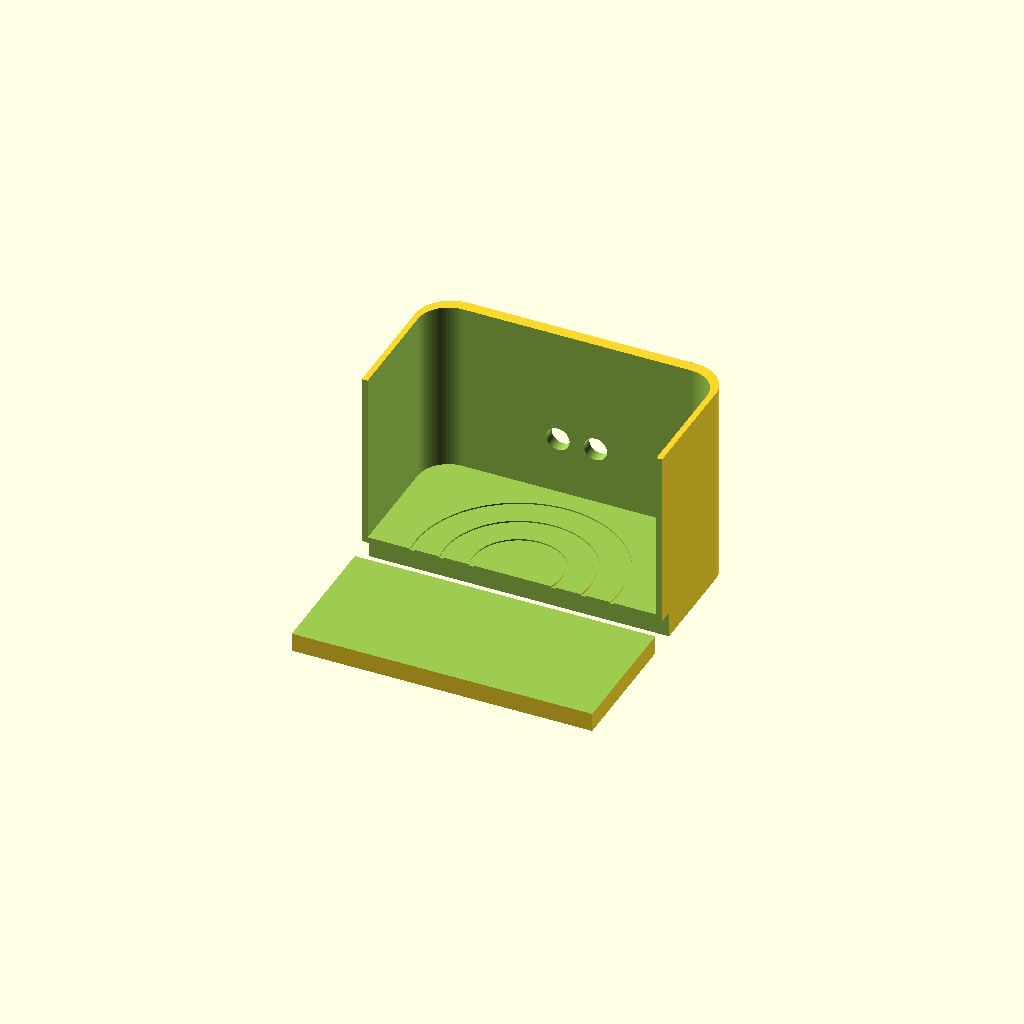
Cell 1 — every parameter at its default value.
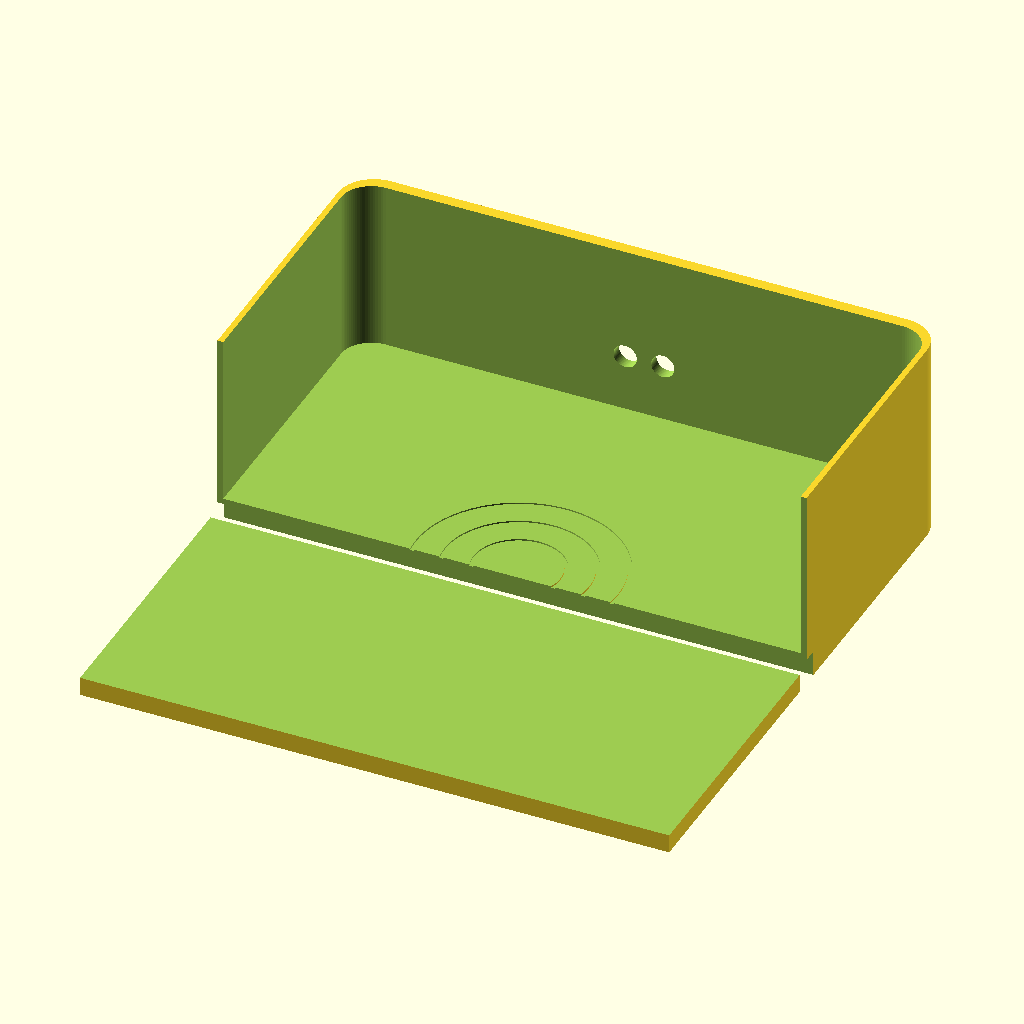
Cell 2 — extrusion_outer_width set to 400, the other parameters unchanged.
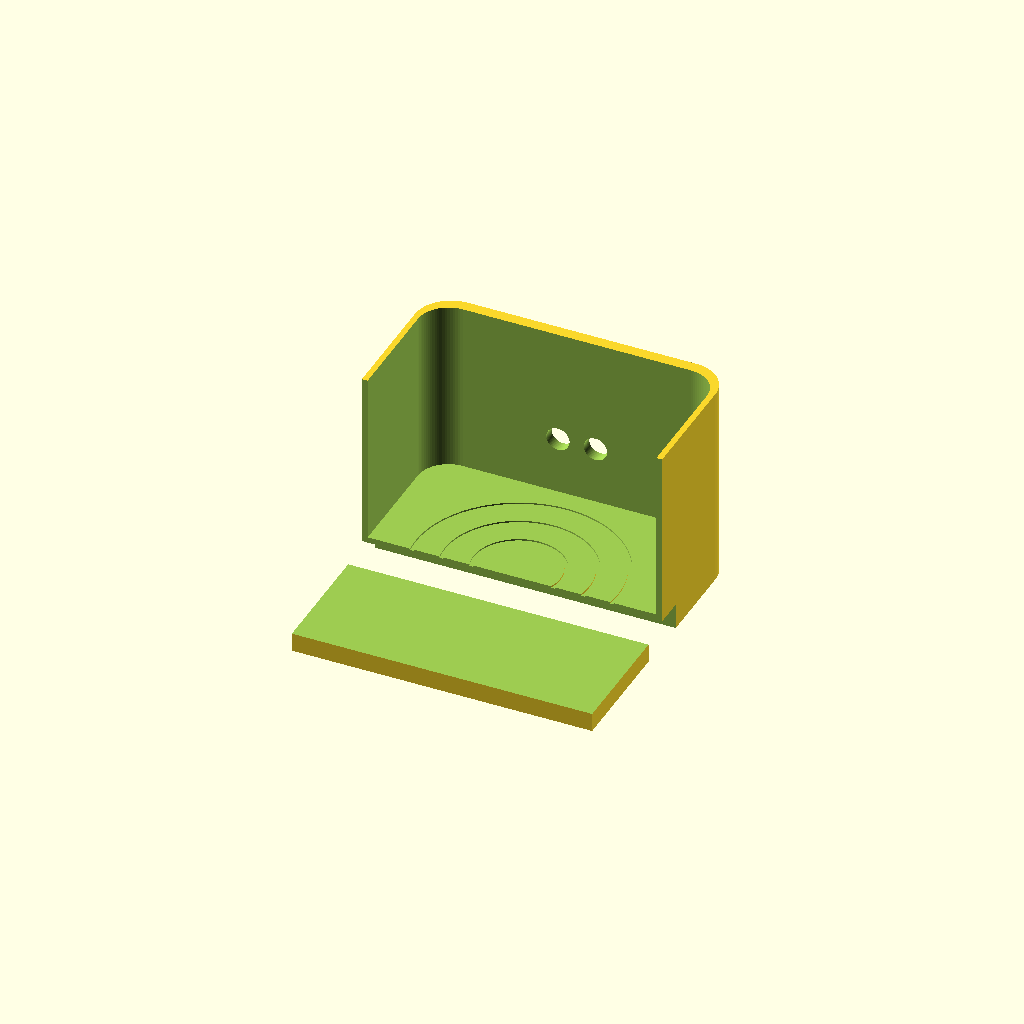
Cell 3 — extrusion_profile set to 40, the other parameters unchanged.
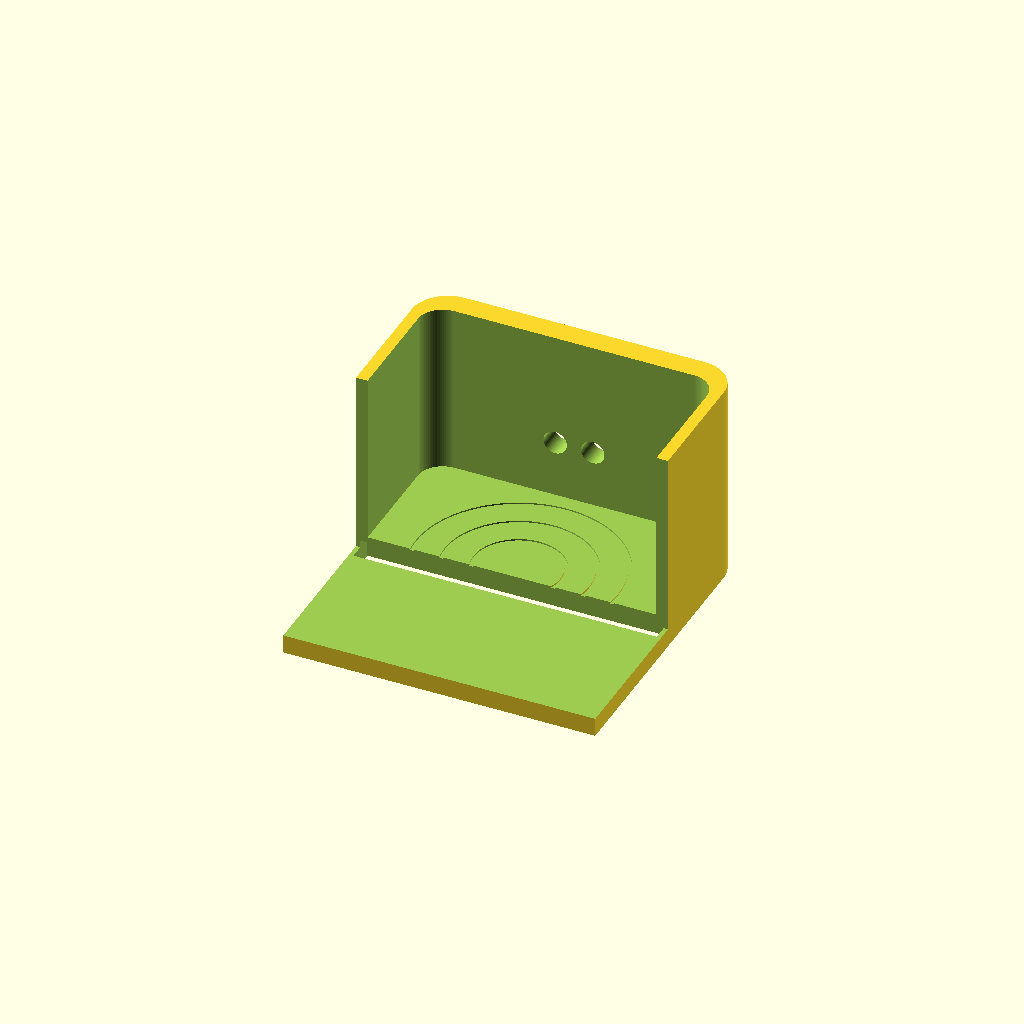
Cell 4: the same model with wall_thickness = 8.
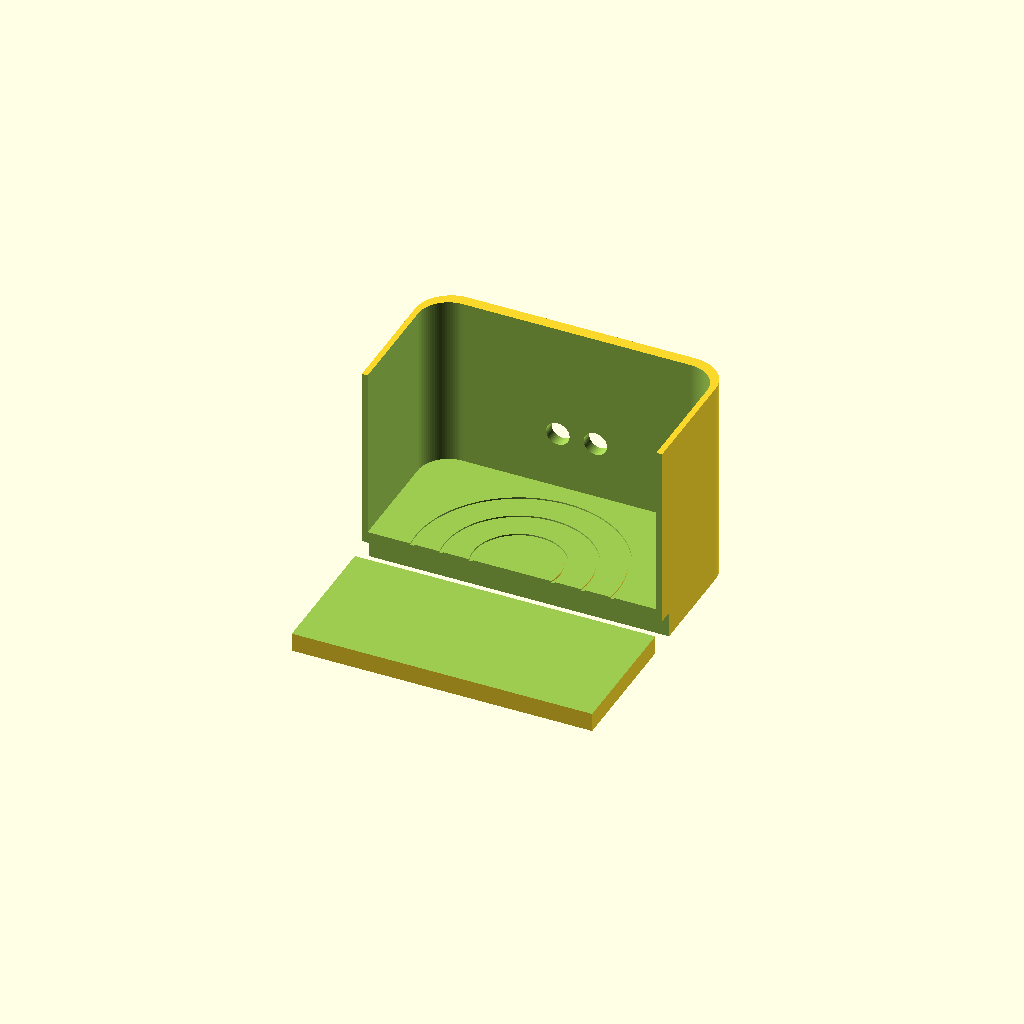
Cell 5: the same model with base_floor_thickness = 8.
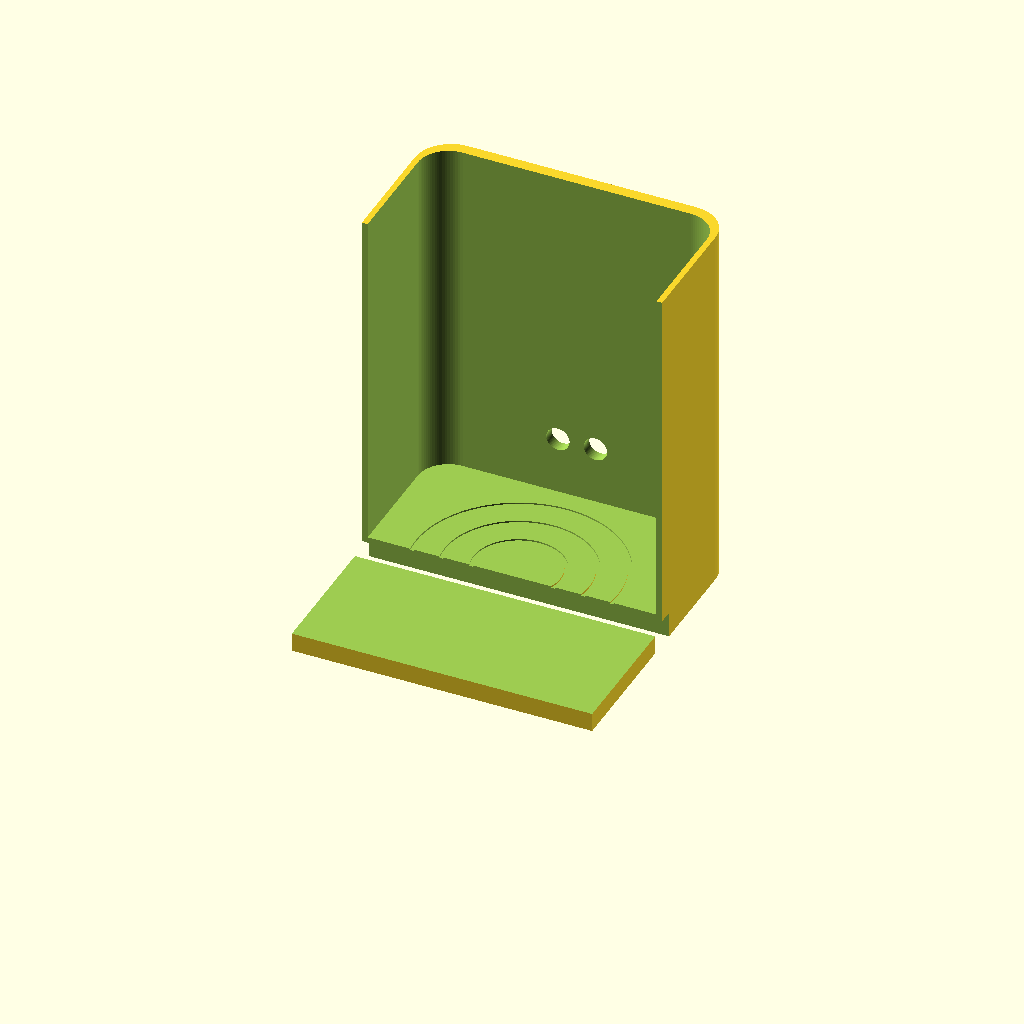
Cell 6 — guard_height set to 240, the other parameters unchanged.
One fixed orthographic camera (rotation 55°, 0°, 25°; colour scheme Cornfield) for every cell.
OpenSCAD source file models/front_mug_tray.scad:
extrusion_outer_width = 200.0; // Your 2020 frame width (200mm)
extrusion_profile     = 20.0;  // 20mm profile width
wall_thickness        = 4.0;   // Beefier walls for smooth rounding
base_floor_thickness  = 4.0;   // The floor your mug sits on
guard_height          = 120.0; 
corner_radius         = 25.0;  // Controls the outer corner rounding
sr04_transceiver_dia = 16.2;   // Diameter for sonar cylinders
sr04_center_spacing  = 26.0;   // Center-to-center distance of the eyes
sensor_height_pos    = 40.0;   // Height of the sensor from the floor

outer_dim = extrusion_outer_width + (wall_thickness * 2);
lip_down  = 18.0; // How far the encapsulation walls drop down over the 2020 rails

$fn = 80; 

module rounded_cube_profile(width, depth, height, radius) {
    linear_extrude(height = height, center = true) {
        hull() {
            // Back corners are rounded
            translate([-(width/2 - radius), (depth/2 - radius)]) circle(r = radius);
            translate([(width/2 - radius), (depth/2 - radius)]) circle(r = radius);
            // Front corners remain sharp/square for the opening
            translate([-(width/2), -(depth/2)]) square([radius, radius]);
            translate([(width/2 - radius), -(depth/2)]) square([radius, radius]);
        }
    }
}

difference() {
    // 1. SOLID BASE + WALLS + ENCAPSULATION SKIRT
    union() {
        // Upper splashguard tower
        translate([0, 0, (guard_height + base_floor_thickness)/2])
            rounded_cube_profile(outer_dim, outer_dim, guard_height + base_floor_thickness, corner_radius);
        
        // Lower encapsulation skirt (drops DOWN over the outside of the 2020 frame)
        translate([0, 0, -lip_down/2])
            rounded_cube_profile(outer_dim, outer_dim, lip_down, corner_radius);
    }

    // 2. HOLLOW OUT THE MUG CHAMBER
    translate([0, -wall_thickness, (guard_height + 10)/2 + base_floor_thickness])
        rounded_cube_profile(extrusion_outer_width, extrusion_outer_width, guard_height + 10, corner_radius - wall_thickness);

    // 3. HOLLOW OUT THE BOTTOM 
    translate([0, 0, -lip_down])
        cube([extrusion_outer_width+10, extrusion_profile+0.5, lip_down * 2], center = true);

    // 4. CUT OUT THE FRONT OPENING
    translate([0, -outer_dim/2, (guard_height + lip_down + 10)/2])
        cube([outer_dim + 2, outer_dim, guard_height + lip_down + 20], center = true);

    // 5. HORIZONTAL HC-SR04 MOUNT (Cut through the center-back wall)
    translate([0, (outer_dim/2) - (wall_thickness/2), sensor_height_pos + base_floor_thickness]) {
        rotate([90, 0, 0]) {
            // Left
            translate([-sr04_center_spacing/2, 0, 0])
                cylinder(h = wall_thickness * 3+1, d = sr04_transceiver_dia, center = true);
            // Right
            translate([sr04_center_spacing/2, 0, 0])
                cylinder(h = wall_thickness * 3+1, d = sr04_transceiver_dia, center = true);
        }
    }

    // 6. SPILL GROOVES
    for (r = [30 : 20 : 70]) {
        translate([0, 10, base_floor_thickness])
            difference() {
                cylinder(h = 2.0, r = r + 1.25, center = true);
                cylinder(h = 3.0, r = r - 1.25, center = true);
            }
    }
}



//    translate([0, 0, -lip_down])
//        cube([extrusion_outer_width+10, extrusion_profile+0.5, lip_down * 2], center = true);
Parameter table extracted from the source (name, type, default, range or options):
extrusion_outer_width: number, default 200
extrusion_profile: number, default 20
wall_thickness: number, default 4
base_floor_thickness: number, default 4
guard_height: number, default 120
corner_radius: number, default 25
sr04_transceiver_dia: number, default 16.2
sr04_center_spacing: number, default 26
sensor_height_pos: number, default 40
lip_down: number, default 18
